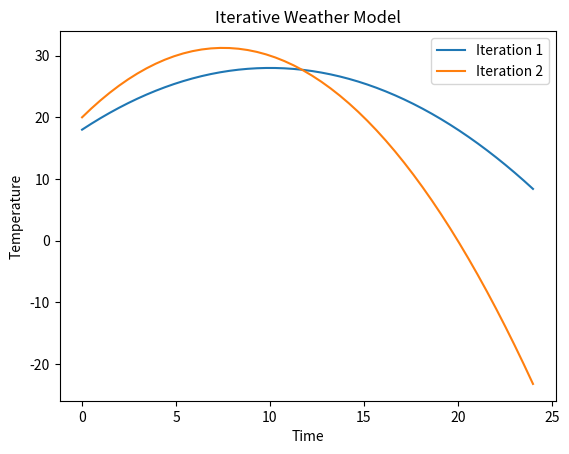

The script that saved this image:
import numpy as np
import matplotlib.pyplot as plt

t = np.linspace(0, 24, 50)

models = [
    (-0.1, 2, 18),   # Iteration 1
    (-0.2, 3, 20)    # Iteration 2
]

for i, (a, b, c) in enumerate(models):
    T = a*t**2 + b*t + c
    plt.plot(t, T, label=f"Iteration {i+1}")

plt.xlabel("Time")
plt.ylabel("Temperature")
plt.title("Iterative Weather Model")
plt.legend()
plt.show()
